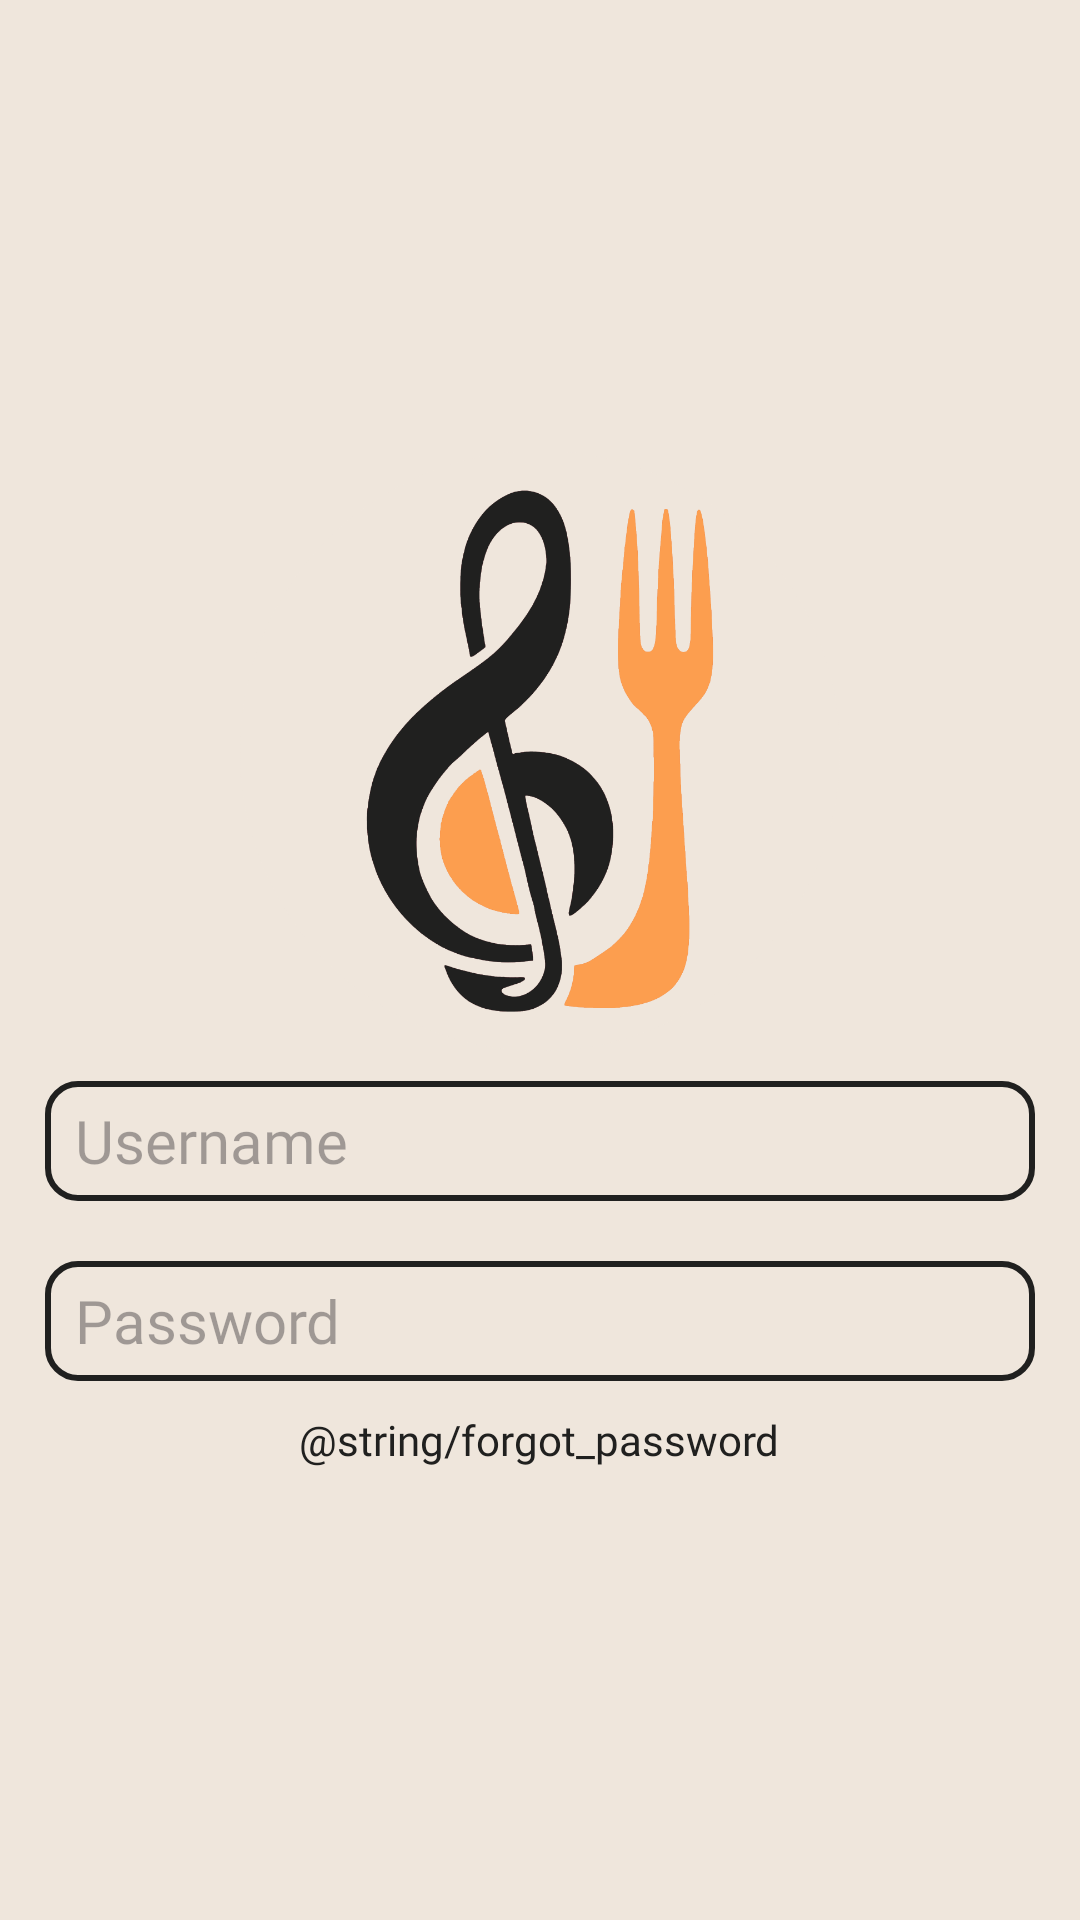

Layout XML and referenced resources for this Android screen:
<!-- AndroidManifest.xml: application theme Theme.EatBeat -->
<!-- res/layout/activity_main.xml -->
<?xml version="1.0" encoding="utf-8"?>
<androidx.constraintlayout.widget.ConstraintLayout xmlns:android="http://schemas.android.com/apk/res/android"
    xmlns:app="http://schemas.android.com/apk/res-auto"
    xmlns:tools="http://schemas.android.com/tools"
    android:id="@+id/main"
    android:layout_width="match_parent"
    android:layout_height="match_parent"
    android:background="@color/white"
    tools:context=".MainActivity">

    <LinearLayout
        android:layout_width="match_parent"
        android:layout_height="match_parent"
        android:orientation="vertical"
        android:gravity="center">

        <ImageView
            android:id="@+id/logo"
            android:layout_width="@dimen/loginLogo"
            android:layout_height="@dimen/loginLogo"
            android:background="@drawable/logo"
            android:contentDescription="@string/logo"/>

        <EditText
            android:id="@+id/usernameTextbox"
            android:layout_width="@dimen/textBoxWidth"
            android:layout_height="@dimen/textBoxHeight"
            android:background="@drawable/textbox"
            android:hint="@string/username"
            android:paddingStart="@dimen/textBoxPadding"
            android:paddingEnd="@dimen/textBoxPadding"
            android:fontFamily="@font/barlow_light"
            android:textColor="@color/black"
            android:textSize="@dimen/textBoxText"
            android:layout_margin="@dimen/textBoxMargin"
            />

        <EditText
            android:id="@+id/passwordTextbox"
            android:layout_width="@dimen/textBoxWidth"
            android:layout_height="@dimen/textBoxHeight"
            android:background="@drawable/textbox"
            android:hint="@string/password"
            android:paddingStart="@dimen/textBoxPadding"
            android:paddingEnd="@dimen/textBoxPadding"
            android:fontFamily="@font/barlow_light"
            android:textColor="@color/black"
            android:textSize="@dimen/textBoxText"
            android:layout_margin="@dimen/textBoxMargin"
            />

        <TextView
            android:layout_width="wrap_content"
            android:layout_height="wrap_content"
            android:fontFamily="@font/barlow_light"
            android:textColor="@color/black"
            android:text="@string/forgot_password"
            />

        <Button
            android:id="@+id/loginButton"
            android:background="@drawable/button"
            android:layout_width="@dimen/loginButtonWidth"
            android:layout_height="@dimen/loginButtonHeight"
            android:text="@string/login"
            android:fontFamily="@font/barlow_medium"
            android:textColor="@color/black"
            android:textSize="@dimen/buttonText"
            />

    </LinearLayout>
</androidx.constraintlayout.widget.ConstraintLayout>
<!-- resources referenced by this layout -->
<resources>
  <color name="black">#20201F</color>
  <color name="white">#EFE6DC</color>
  <dimen name="buttonText">27sp</dimen>
  <dimen name="loginLogo">200dp</dimen>
  <dimen name="textBoxHeight">40dp</dimen>
  <dimen name="textBoxMargin">10dp</dimen>
  <dimen name="textBoxPadding">10dp</dimen>
  <dimen name="textBoxText">20sp</dimen>
  <dimen name="textBoxWidth">330dp</dimen>
  <!-- drawable button (drawable) -->
  <?xml version="1.0" encoding="utf-8"?>
  <shape xmlns:android="http://schemas.android.com/apk/res/android">
      <solid android:color="@color/orange" />
      <corners
          android:radius="@dimen/buttonRadius"
          />
  </shape>
  <!-- drawable logo: png bitmap (drawable, 88298 bytes) -->
  <!-- drawable textbox (drawable) -->
  <?xml version="1.0" encoding="utf-8"?>
  <shape xmlns:android="http://schemas.android.com/apk/res/android">
      <solid android:color="@color/white" />
      <stroke
          android:width="@dimen/textBoxBorder"
          android:color="@color/black" />
      <corners
          android:radius="@dimen/textBoxRadius"
          />
  </shape>
  <string name="login">"Login"</string>
  <string name="logo">logo</string>
  <string name="password">Password</string>
  <string name="username">Username</string>
  <style name="Theme.EatBeat" parent="Base.Theme.EatBeat" />
  <color name="orange">#FC9E4F</color>
  <dimen name="buttonRadius">15dp</dimen>
  <dimen name="textBoxBorder">2dp</dimen>
  <dimen name="textBoxRadius">10dp</dimen>
  <style name="Base.Theme.EatBeat" parent="Theme.Material3.DayNight.NoActionBar">
          <item name="android:windowNoTitle">true</item>
          <item name="android:windowActionBar">false</item>
          <item name="android:windowFullscreen">true</item>
          <item name="android:windowContentOverlay">@null</item>
          <item name="colorPrimary">@color/orange</item>
          <item name="colorPrimaryVariant">@color/orange</item>
          <item name="colorAccent">@color/orange</item>
      </style>
</resources>
